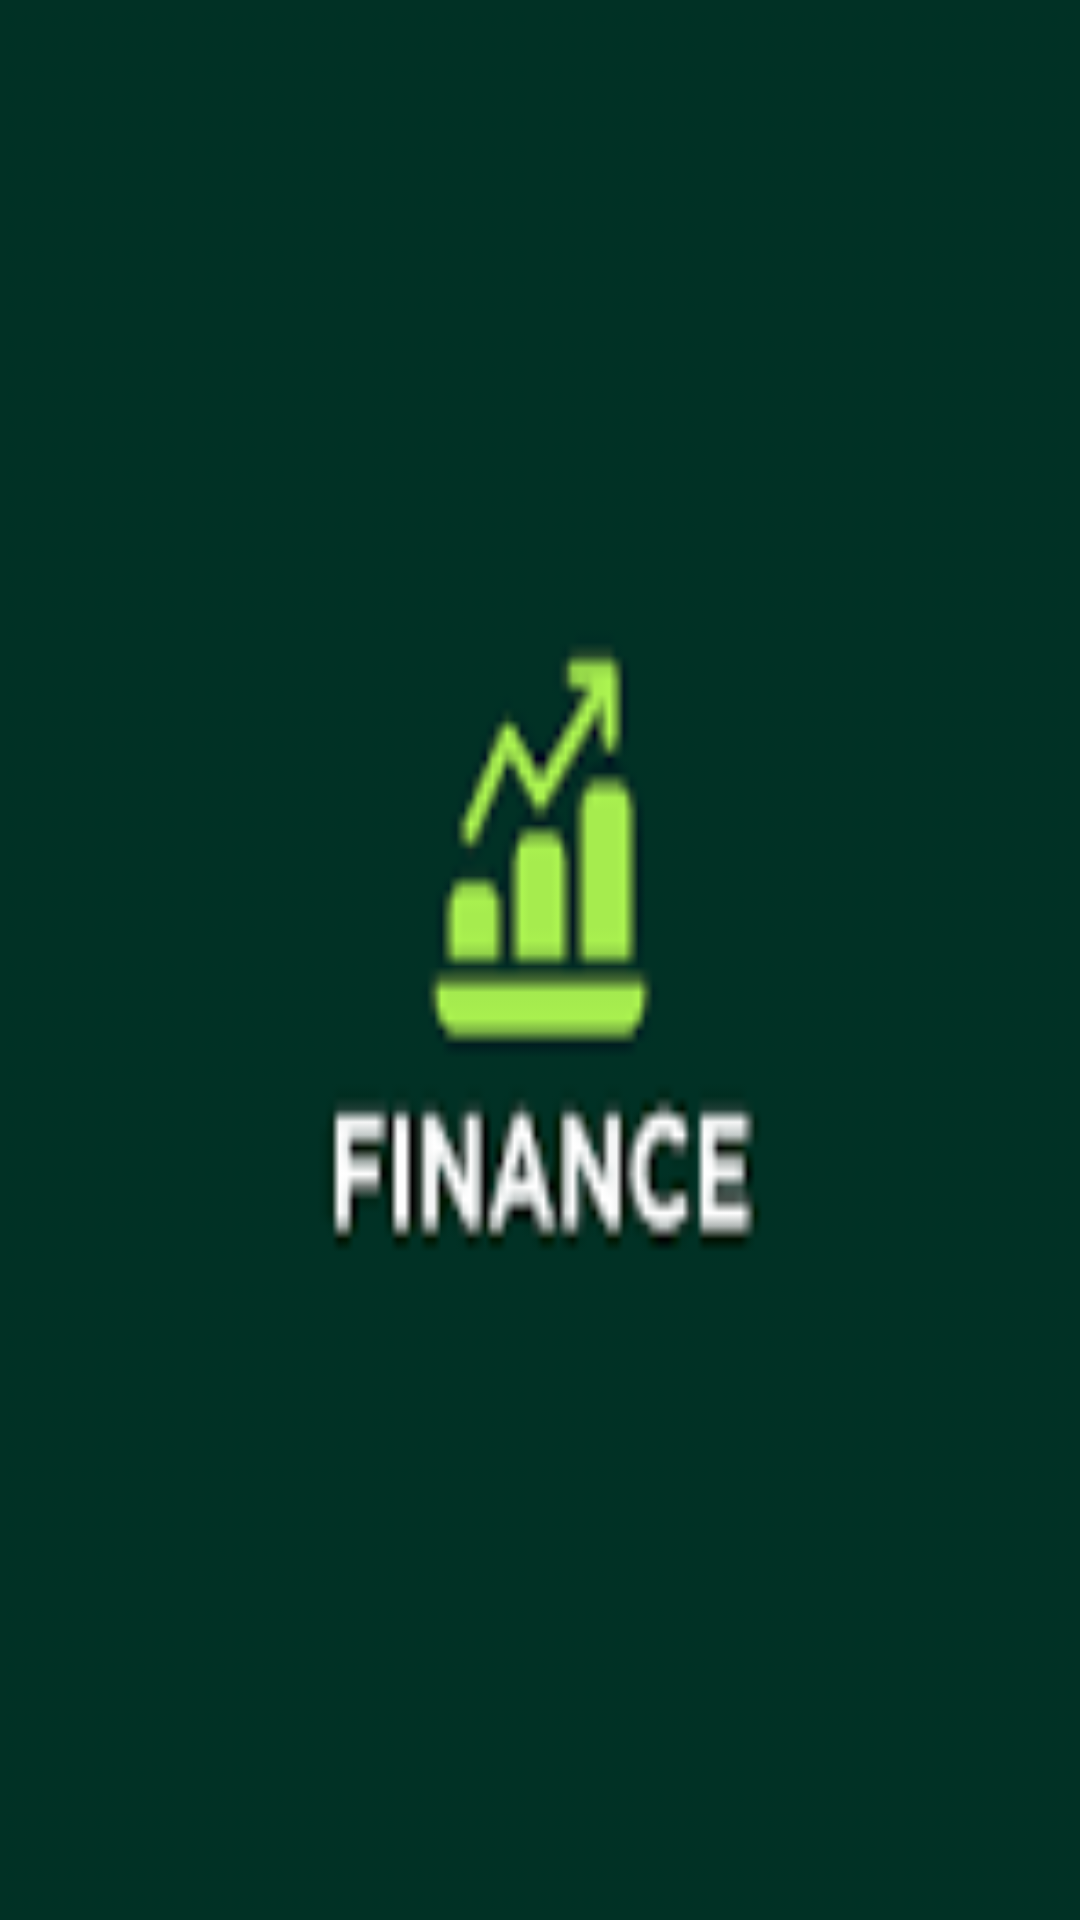

Android layout source for this screen:
<!-- AndroidManifest.xml: activity theme SplashTheme -->
<!-- res/layout/activity_splash.xml -->
<?xml version="1.0" encoding="utf-8"?>
<FrameLayout
    xmlns:android="http://schemas.android.com/apk/res/android"
    xmlns:tools="http://schemas.android.com/tools"
    android:id="@+id/main"
    android:layout_width="match_parent"
    android:layout_height="match_parent"
    tools:context=".SplashActivity"
    android:background="@drawable/logo"
    >

</FrameLayout>
<!-- resources referenced by this layout -->
<resources>
  <!-- drawable logo: png bitmap (drawable, 1379 bytes) -->
  <style name="SplashTheme" parent="AppTheme">
          <item name="android:windowBackground">@color/colorPrimary</item>
          <item name="android:statusBarColor">@color/colorPrimary</item>
      </style>
  <style name="AppTheme" parent="Theme.MaterialComponents.Light.NoActionBar">
          
          <item name="colorPrimary">@color/colorPrimary</item>
          <item name="colorPrimaryDark">@color/colorPrimaryDark</item>
          <item name="colorAccent">@color/colorAccent</item>
          <item name="android:textColorPrimary">@color/textColorPrimary</item>
          <item name="android:textColorSecondary">@color/textColorSecondary</item>
      </style>
  <color name="colorPrimary">#1976D2</color>
  <color name="colorPrimaryDark">#1565C0</color>
  <color name="colorAccent">#FF4081</color>
  <color name="textColorPrimary">#212121</color>
  <color name="textColorSecondary">#757575</color>
</resources>
